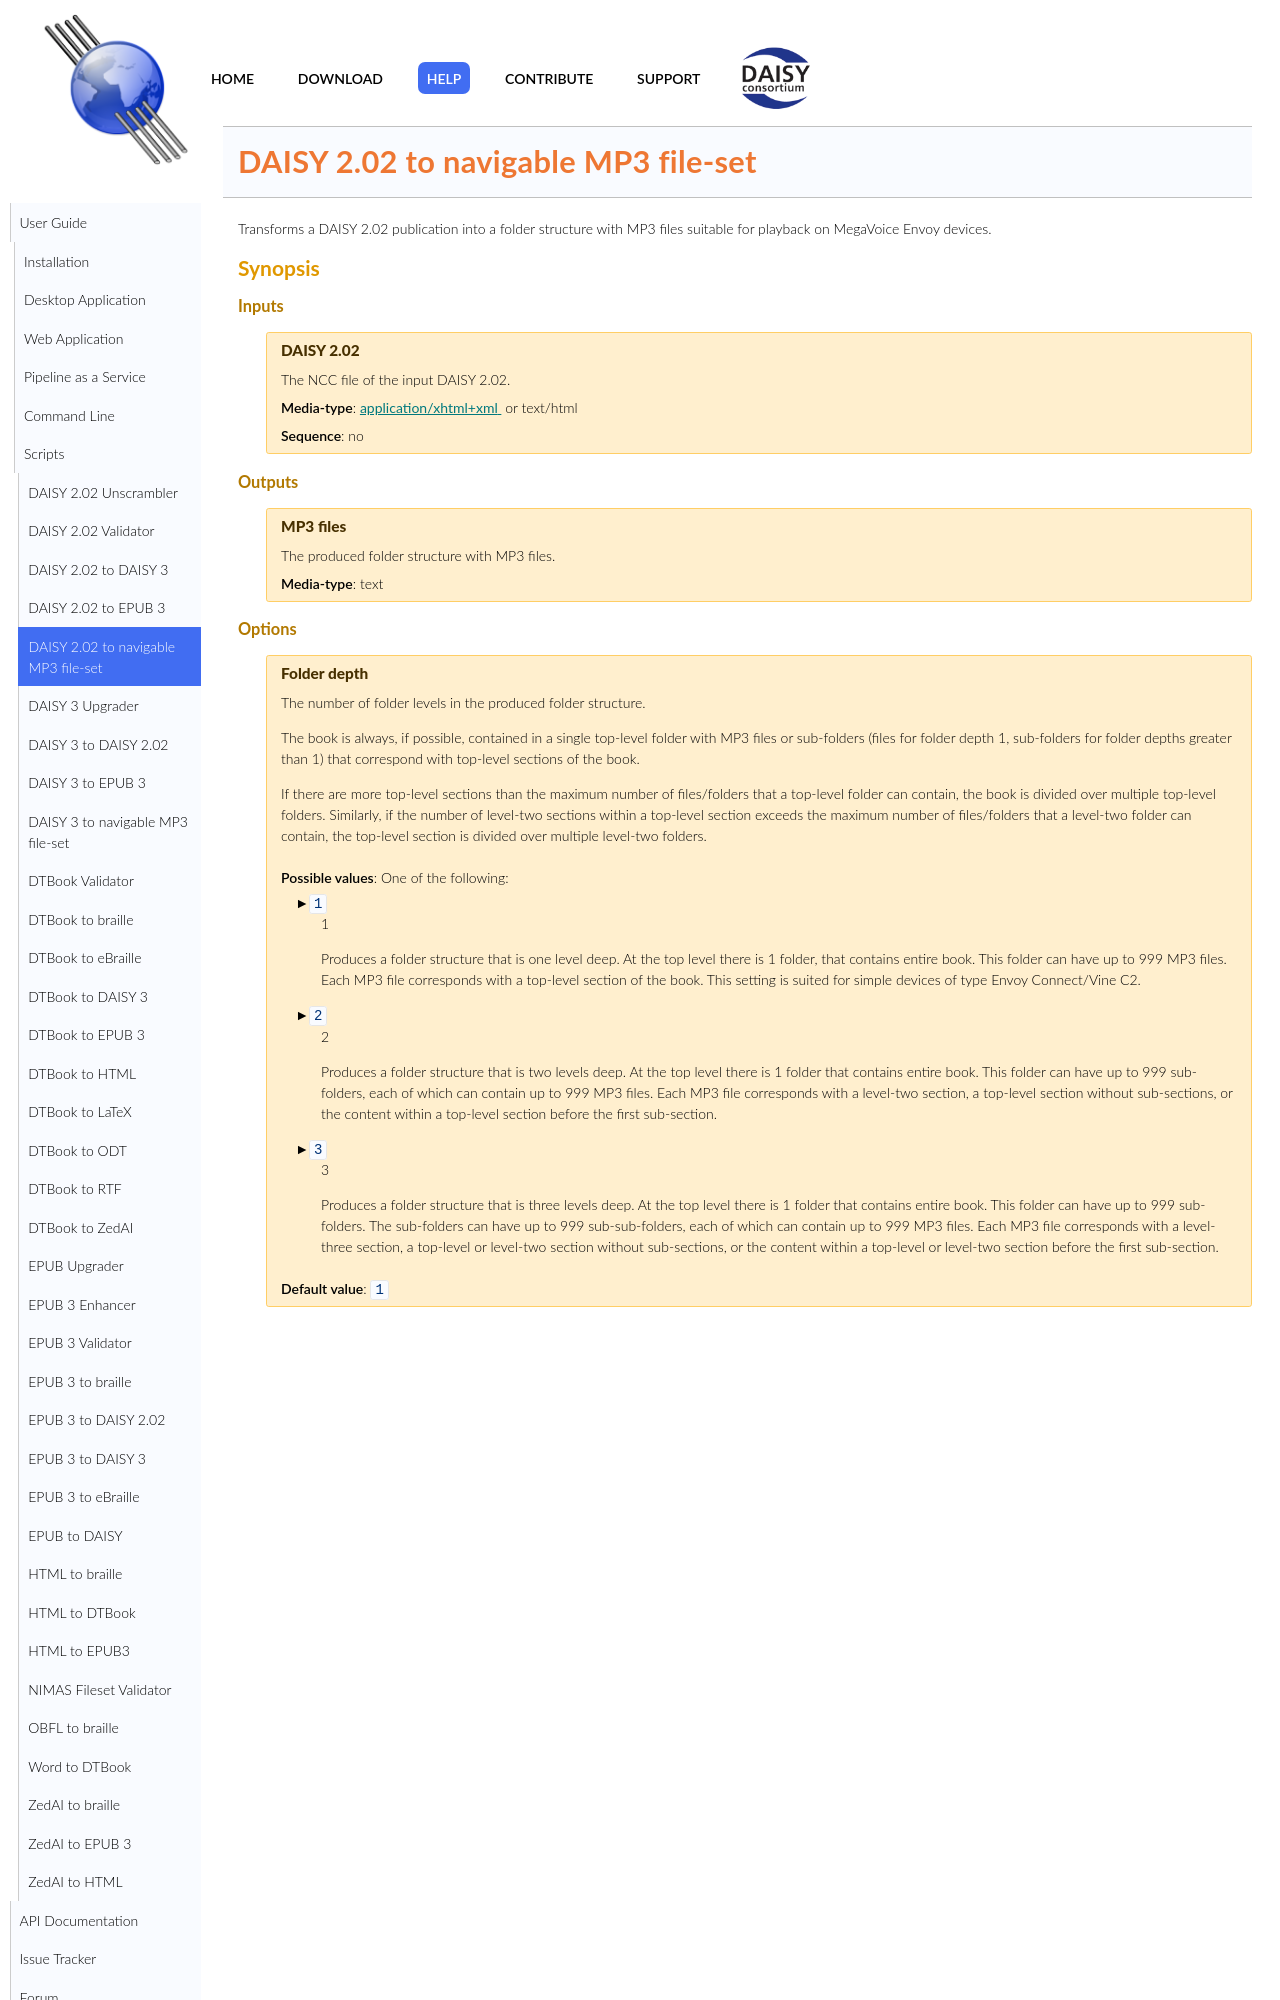

repository: daisy/pipeline · page: modules/daisy202-to-mp3/doc/index.html · generator: jekyll

<link rel="dp2:permalink" href="http://daisy.github.io/pipeline/Get-Help/User-Guide/Scripts/daisy202-to-mp3/"/>
<link rev="dp2:doc" href="../src/main/resources/xml/daisy202-to-mp3.script.xpl"/>
<link rel="rdf:type" href="http://www.daisy.org/ns/pipeline/userdoc"/>

# DAISY 2.02 to navigable MP3 file-set

Transforms a DAISY 2.02 publication into a folder structure with MP3 files suitable for playback on MegaVoice Envoy devices.
